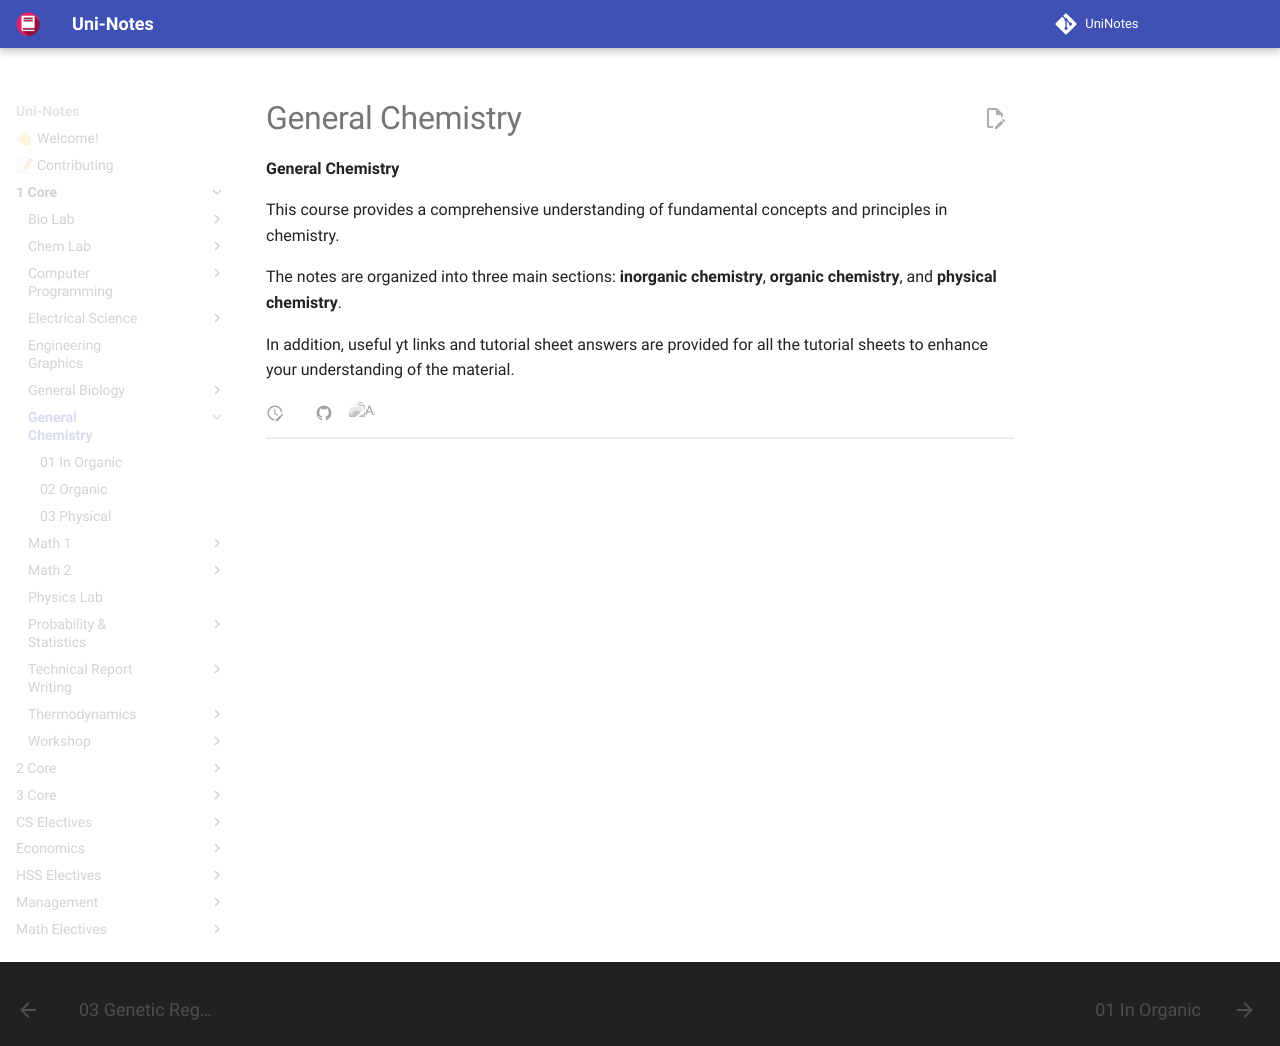

repository: uni-notes/uni-notes · page: 1_Core/General_Chemistry/index.html · generator: mkdocs

# General Chemistry

**General Chemistry**

This course provides a comprehensive understanding of fundamental concepts and principles in chemistry.
 
 The notes are organized into three main sections: **inorganic chemistry**, **organic chemistry**, and **physical chemistry**.
 
 In addition, useful yt links and tutorial sheet answers are provided for all the tutorial sheets to enhance your understanding of the material.
